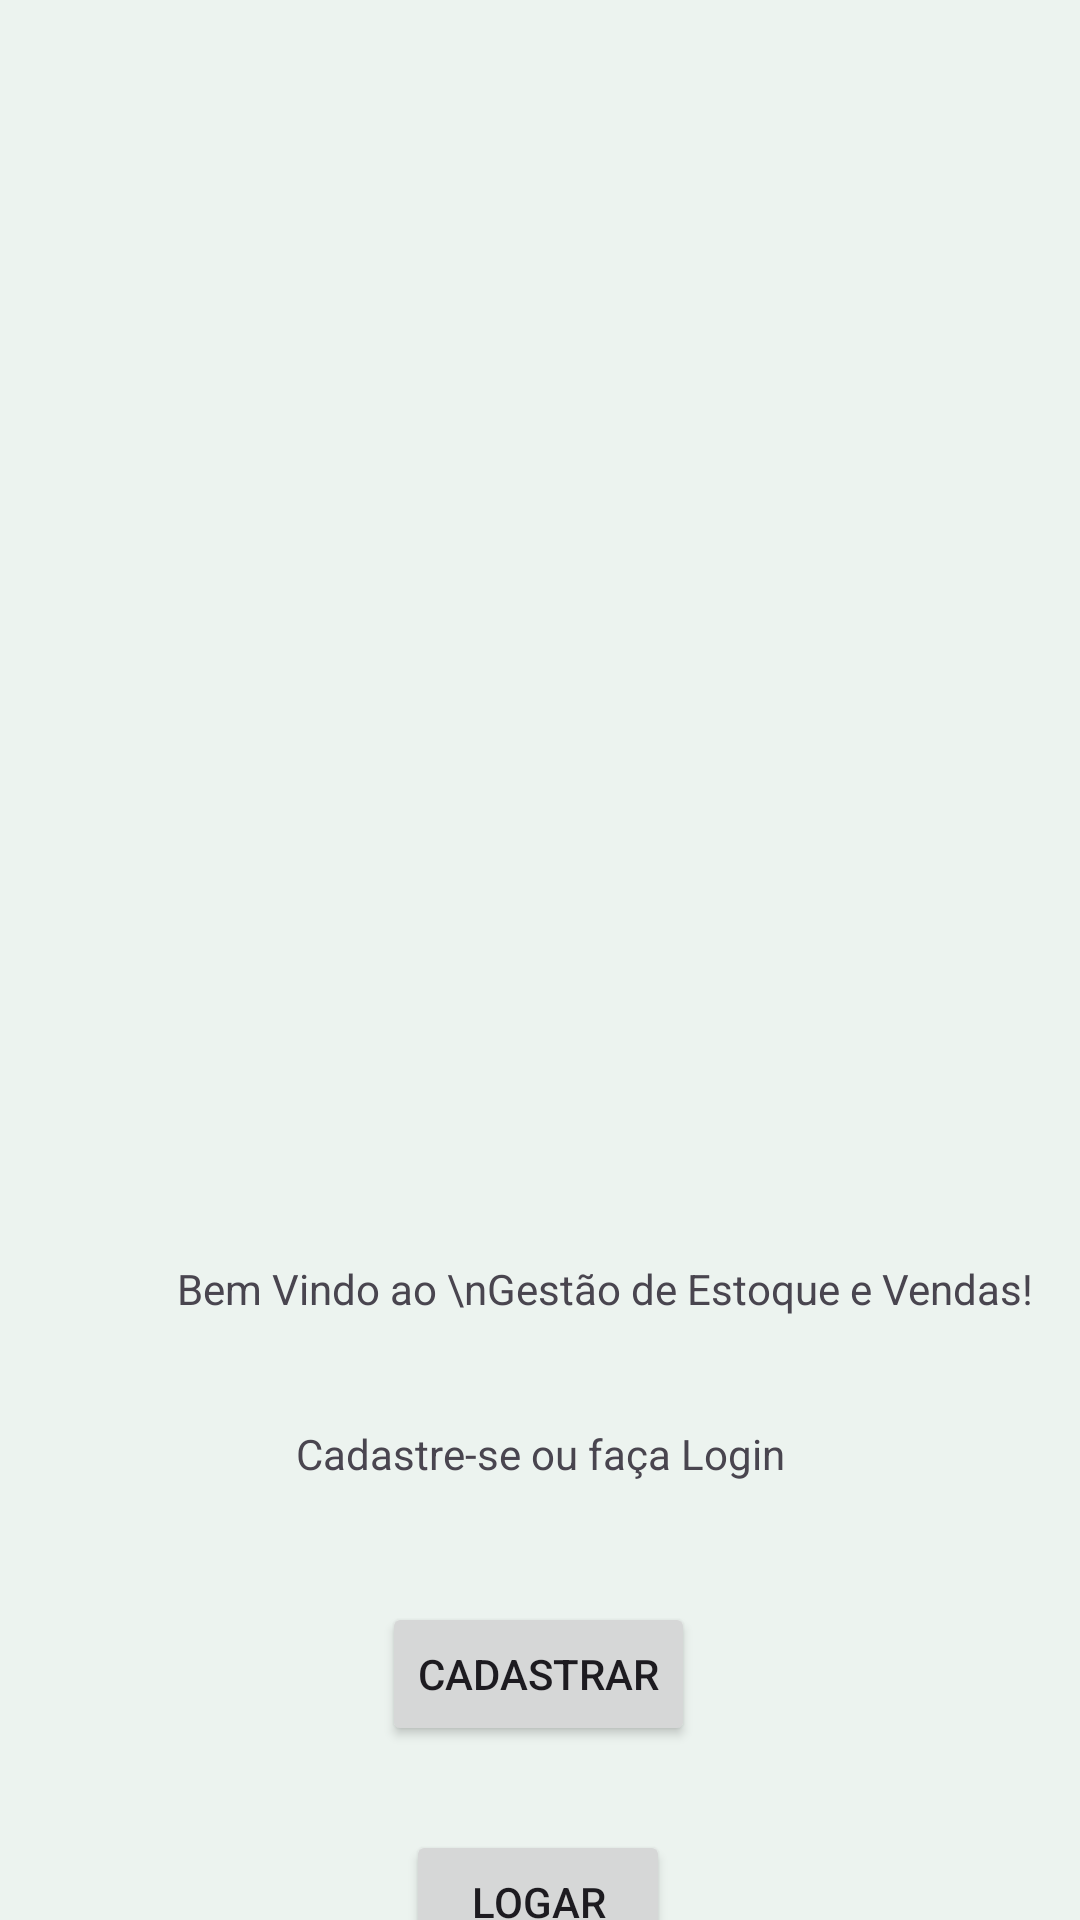

Reconstruct the res/layout file that produces this screen, plus the resources it refers to.
<!-- AndroidManifest.xml: application theme Theme.GEV -->
<!-- res/layout/activity_main.xml -->
<?xml version="1.0" encoding="utf-8"?>
<androidx.constraintlayout.widget.ConstraintLayout
    xmlns:android="http://schemas.android.com/apk/res/android"
    xmlns:app="http://schemas.android.com/apk/res-auto"
    xmlns:tools="http://schemas.android.com/tools"
    android:id="@+id/main"
    android:layout_width="match_parent"
    android:layout_height="match_parent"
    android:background="#A6E4F2E7"
    tools:context=".MainActivity">

    <ImageView
        android:id="@+id/imagemTl01"
        android:layout_width="421dp"
        android:layout_height="392dp"
        app:srcCompat="@drawable/tela_inic"
        app:layout_constraintTop_toTopOf="parent"
        app:layout_constraintEnd_toEndOf="parent"
        app:layout_constraintStart_toStartOf="parent"
        tools:layout_editor_absoluteX="0dp"
        tools:layout_editor_absoluteY="5dp" />

    <TextView
        android:id="@+id/welcome"
        android:layout_width="wrap_content"
        android:layout_height="wrap_content"
        android:layout_marginTop="28dp"
        android:text="             Bem Vindo ao \nGestão de Estoque e Vendas!"
        app:layout_constraintEnd_toEndOf="parent"
        app:layout_constraintStart_toStartOf="parent"
        app:layout_constraintTop_toBottomOf="@+id/imagemTl01" />

    <TextView
        android:id="@+id/infoTl01"
        android:layout_width="wrap_content"
        android:layout_height="wrap_content"
        android:layout_marginTop="36dp"
        android:text="Cadastre-se ou faça Login"
        app:layout_constraintEnd_toEndOf="parent"
        app:layout_constraintStart_toStartOf="parent"
        app:layout_constraintTop_toBottomOf="@+id/welcome" />

    <Button
        android:id="@+id/butCad"
        android:layout_width="wrap_content"
        android:layout_height="wrap_content"
        android:layout_marginTop="40dp"
        android:text="Cadastrar"
        app:layout_constraintEnd_toEndOf="parent"
        app:layout_constraintHorizontal_bias="0.498"
        app:layout_constraintStart_toStartOf="parent"
        app:layout_constraintTop_toBottomOf="@+id/infoTl01" />

    <Button
        android:id="@+id/butLog"
        android:layout_width="wrap_content"
        android:layout_height="wrap_content"
        android:layout_marginTop="28dp"
        android:text="Logar"
        app:layout_constraintEnd_toEndOf="parent"
        app:layout_constraintHorizontal_bias="0.498"
        app:layout_constraintStart_toStartOf="parent"
        app:layout_constraintTop_toBottomOf="@+id/butCad" />

</androidx.constraintlayout.widget.ConstraintLayout>
<!-- resources referenced by this layout -->
<resources>
  <style name="Theme.GEV" parent="Base.Theme.GEV" />
  <style name="Base.Theme.GEV" parent="Theme.Material3.DayNight.NoActionBar">
          
          
      </style>
</resources>
